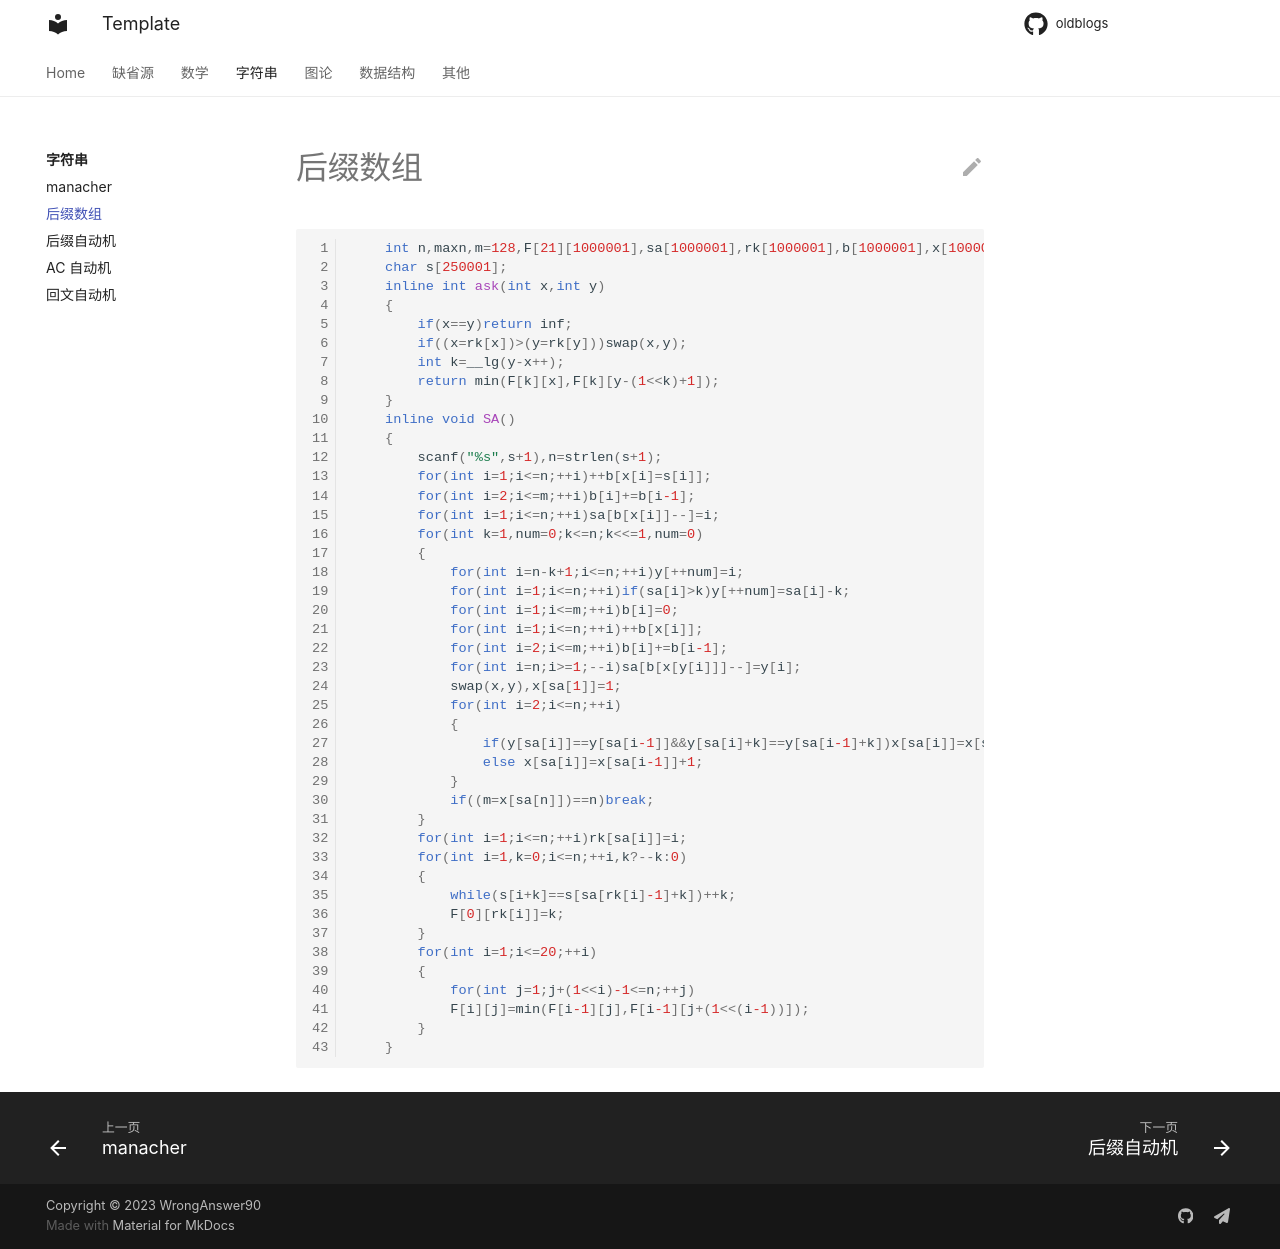

repository: WrongAnswer90/oldblogs · page: String/SA/index.html · generator: mkdocs

```cpp
    int n,maxn,m=128,F[21][1000001],sa[1000001],rk[1000001],b[1000001],x[1000001],y[1000001];
    char s[250001];
    inline int ask(int x,int y)
    {
        if(x==y)return inf;
        if((x=rk[x])>(y=rk[y]))swap(x,y);
        int k=__lg(y-x++);
        return min(F[k][x],F[k][y-(1<<k)+1]);
    }
    inline void SA()
    {
        scanf("%s",s+1),n=strlen(s+1);
        for(int i=1;i<=n;++i)++b[x[i]=s[i]];
        for(int i=2;i<=m;++i)b[i]+=b[i-1];
        for(int i=1;i<=n;++i)sa[b[x[i]]--]=i;
        for(int k=1,num=0;k<=n;k<<=1,num=0)
        {
            for(int i=n-k+1;i<=n;++i)y[++num]=i;
            for(int i=1;i<=n;++i)if(sa[i]>k)y[++num]=sa[i]-k;
            for(int i=1;i<=m;++i)b[i]=0;
            for(int i=1;i<=n;++i)++b[x[i]];
            for(int i=2;i<=m;++i)b[i]+=b[i-1];
            for(int i=n;i>=1;--i)sa[b[x[y[i]]]--]=y[i];
            swap(x,y),x[sa[1]]=1;
            for(int i=2;i<=n;++i)
            {
                if(y[sa[i]]==y[sa[i-1]]&&y[sa[i]+k]==y[sa[i-1]+k])x[sa[i]]=x[sa[i-1]];
                else x[sa[i]]=x[sa[i-1]]+1;
            }
            if((m=x[sa[n]])==n)break;
        }
        for(int i=1;i<=n;++i)rk[sa[i]]=i;
        for(int i=1,k=0;i<=n;++i,k?--k:0)
        {
            while(s[i+k]==s[sa[rk[i]-1]+k])++k;
            F[0][rk[i]]=k;
        }
        for(int i=1;i<=20;++i)
        {
            for(int j=1;j+(1<<i)-1<=n;++j)
            F[i][j]=min(F[i-1][j],F[i-1][j+(1<<(i-1))]);
        }
    }
```
